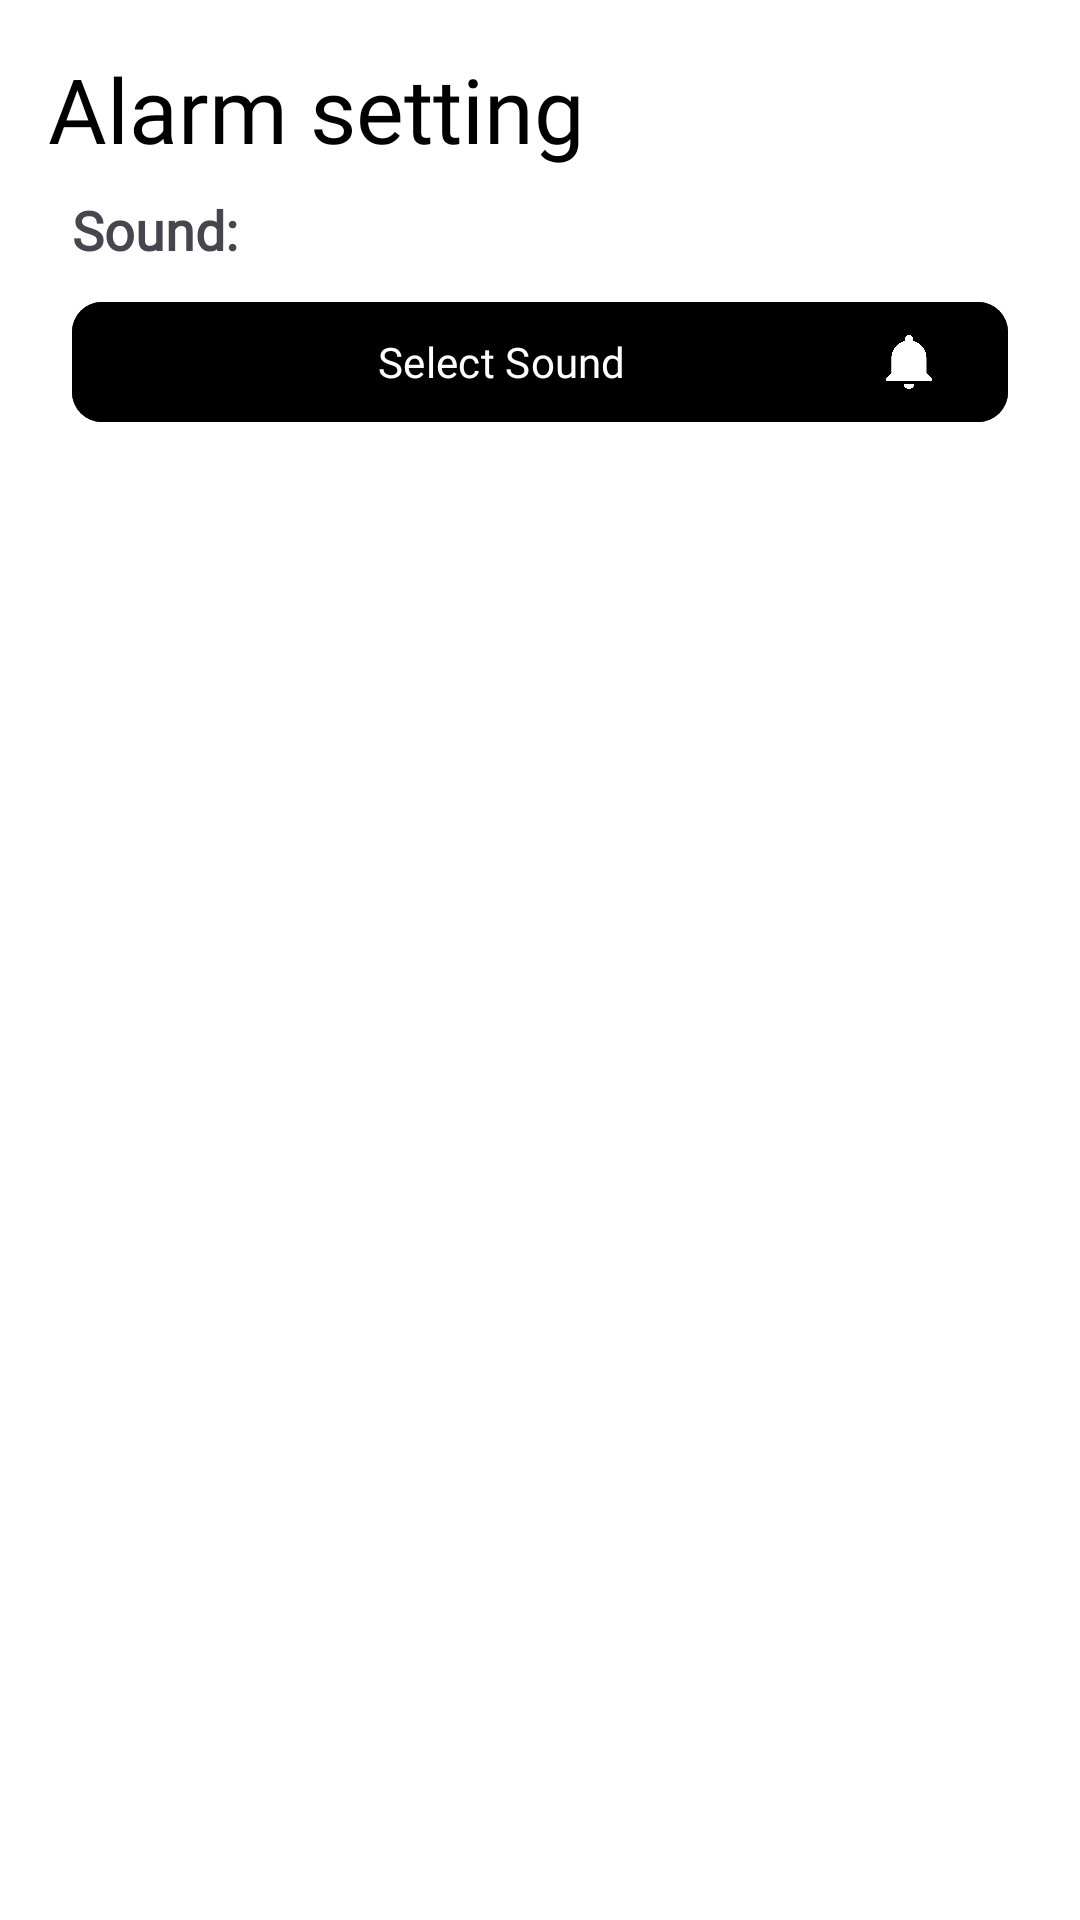

Layout XML and referenced resources for this Android screen:
<!-- AndroidManifest.xml: application theme Theme.Zyra -->
<!-- res/layout/fragment_student_setting.xml -->
<?xml version="1.0" encoding="utf-8"?>
<ScrollView xmlns:android="http://schemas.android.com/apk/res/android"
    xmlns:app="http://schemas.android.com/apk/res-auto"
    xmlns:tools="http://schemas.android.com/tools"
    android:layout_width="match_parent"
    android:layout_height="match_parent"
    android:fitsSystemWindows="true"
    android:background="@color/white"
    android:padding="16dp"
    tools:context=".studentFragmentAndActivity.student_settings_fragment">

    <androidx.constraintlayout.widget.ConstraintLayout
        android:layout_width="match_parent"
        android:layout_height="0dp"
        app:layout_constraintBottom_toBottomOf="parent"
        app:layout_constraintEnd_toEndOf="parent"
        app:layout_constraintStart_toStartOf="parent"
        app:layout_constraintTop_toTopOf="parent">


        <com.google.android.material.textview.MaterialTextView
            android:id="@+id/alarmSettings"
            android:layout_width="match_parent"
            android:layout_height="wrap_content"
            android:fontFamily="@font/telegraf_ultra_bold"
            android:text="Alarm setting"
            android:textColor="@color/black"
            android:textSize="30dp"
            app:layout_constraintEnd_toEndOf="parent"
            app:layout_constraintStart_toStartOf="parent"
            app:layout_constraintTop_toTopOf="parent" />

        <LinearLayout
            android:id="@+id/linearLayout5"
            android:layout_width="match_parent"
            android:layout_height="wrap_content"
            android:layout_marginTop="8dp"
            android:orientation="vertical"
            app:layout_constraintEnd_toEndOf="parent"
            app:layout_constraintStart_toStartOf="parent"
            app:layout_constraintTop_toBottomOf="@+id/alarmSettings">

            <TextView
                android:id="@+id/settingStudentAlarmSound"
                android:layout_width="match_parent"
                android:layout_height="wrap_content"
                android:layout_marginHorizontal="8dp"
                android:fontFamily="@font/telegraf_regular_font"
                android:text="Sound:"
                android:textSize="18sp"
                android:textStyle="bold"
                app:layout_constraintHorizontal_bias="0.0"
                app:layout_constraintStart_toStartOf="parent"
                app:layout_constraintTop_toBottomOf="@+id/settingStudentPhotoProfile" />

            <com.google.android.material.button.MaterialButton
                android:id="@+id/selectSoundForAlarmButton"
                android:layout_width="match_parent"
                android:layout_height="wrap_content"
                android:layout_margin="8dp"
                android:backgroundTint="@color/black"
                android:fontFamily="@font/telegraf_ultra_bold"
                android:text="Select Sound"
                app:cornerRadius="10dp"
                app:icon="@drawable/notif"
                app:iconGravity="end"
                app:strokeWidth="0dp" />

        </LinearLayout>
    </androidx.constraintlayout.widget.ConstraintLayout>



</ScrollView>
<!-- resources referenced by this layout -->
<resources>
  <color name="black">#FF000000</color>
  <color name="white">#FFFFFFFF</color>
  <!-- drawable notif: png bitmap (drawable, 6653 bytes) -->
  <style name="Theme.Zyra" parent="Base.Theme.Zyra" />
  <style name="Base.Theme.Zyra" parent="Theme.Material3.Light.NoActionBar">
      </style>
</resources>
